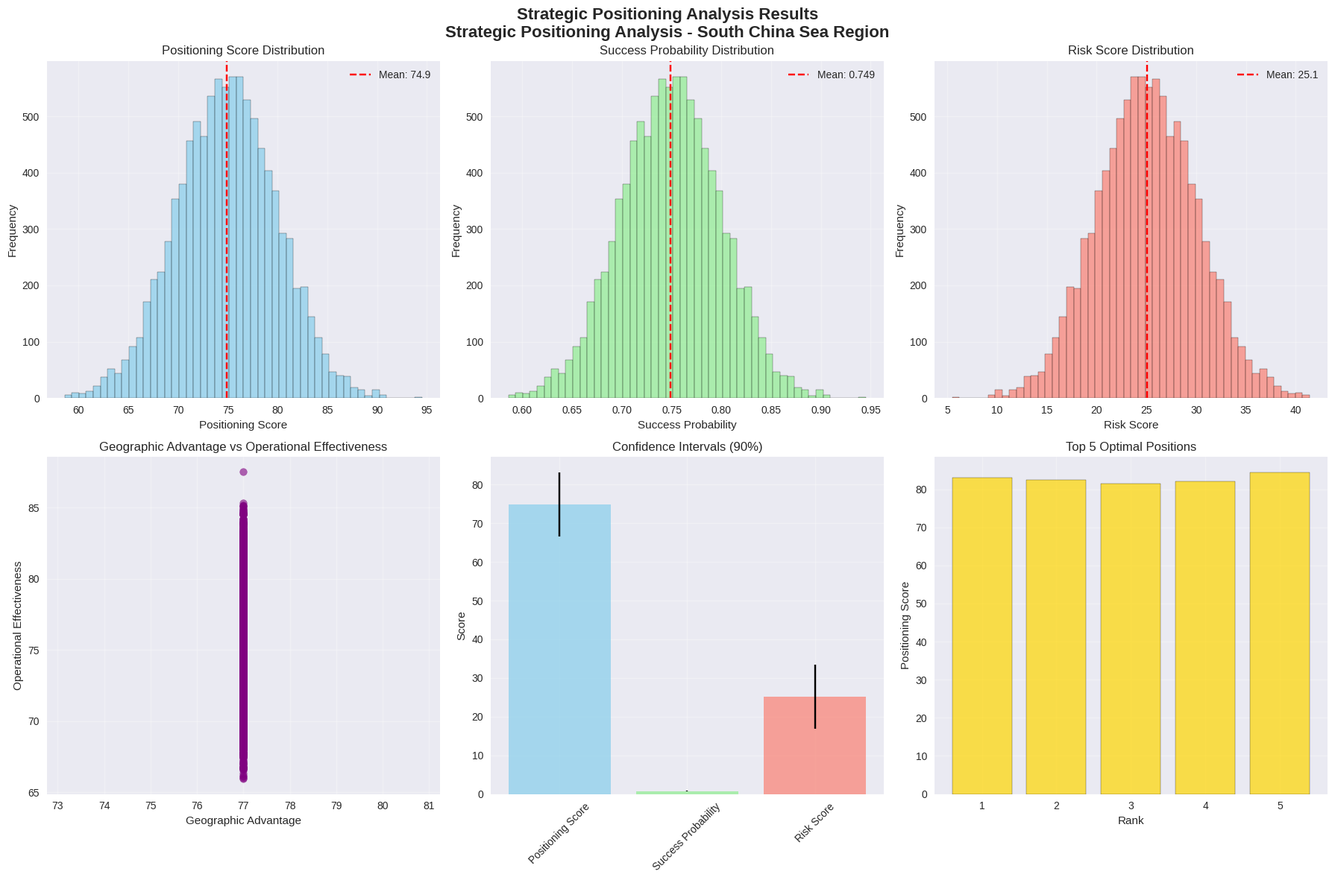
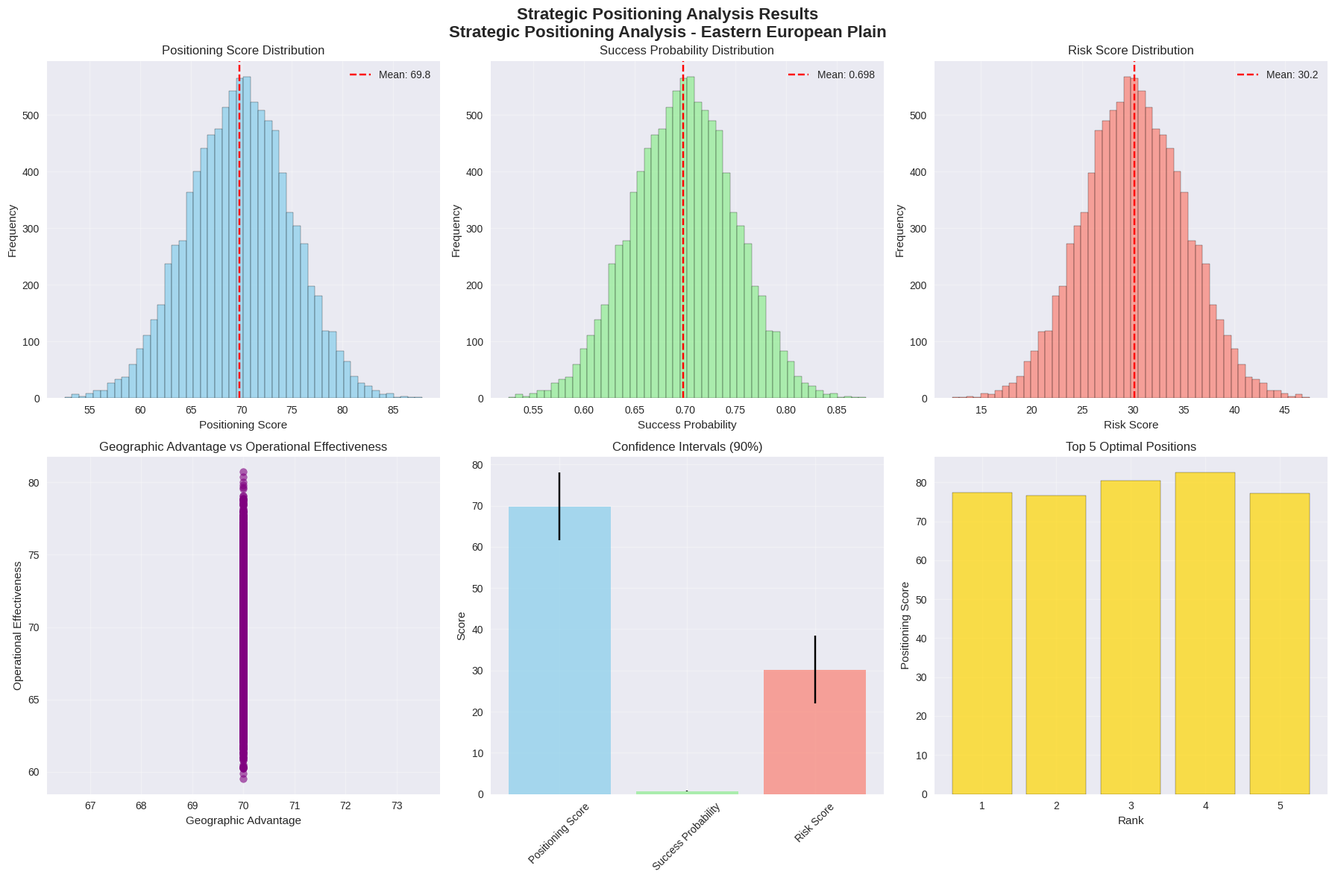
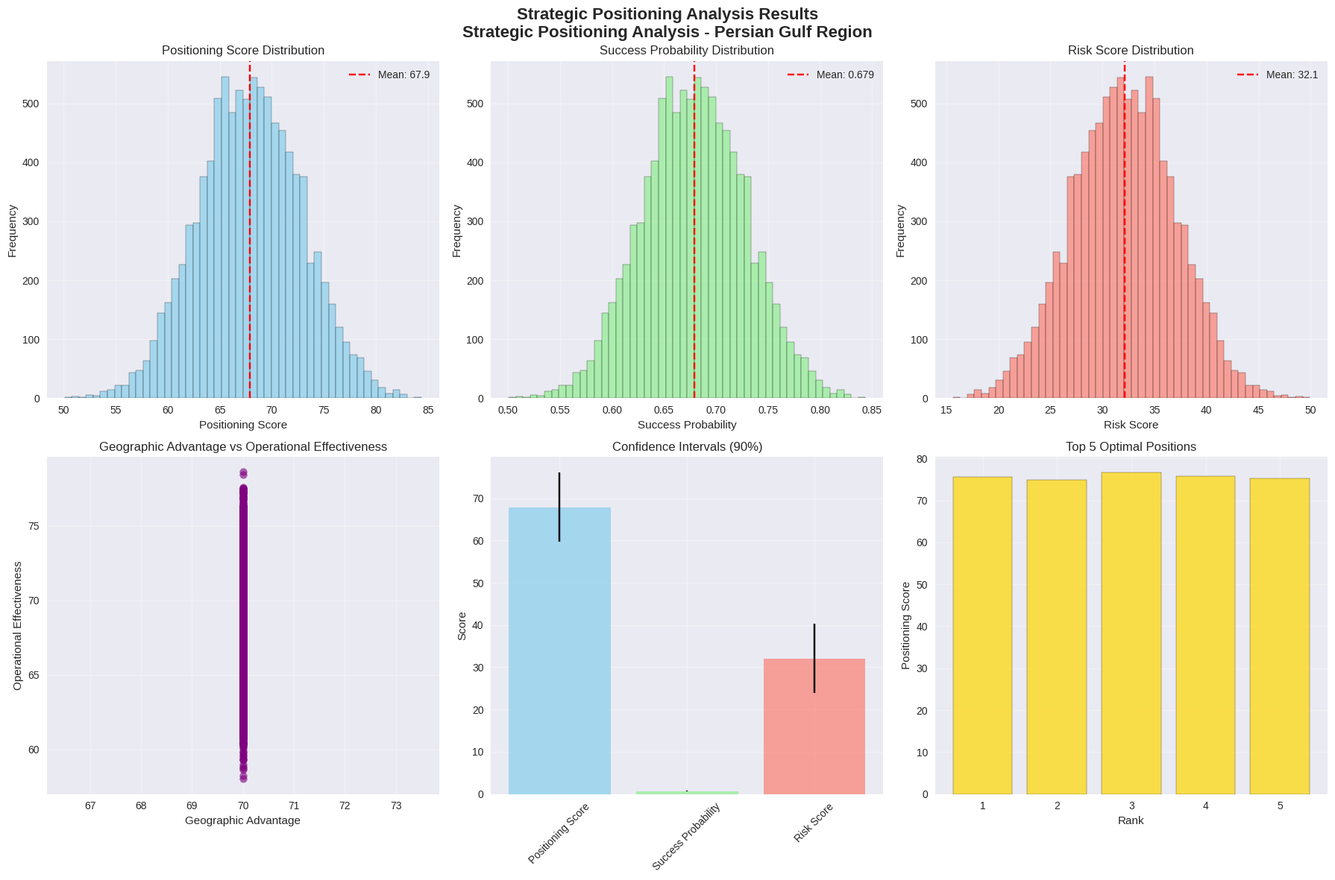

Source code (Python) for these figures, in order:
#!/usr/bin/env python3
"""
Optimal Strategic Positioning Analysis using Monte Carlo Simulation
and Historical Strategic Principles from Classical Literature

This script analyzes optimal strategic positioning for geographic/operational areas
using Monte Carlo simulation and historical strategic principles from classical 
literature, particularly Sun Tzu's Art of War and other strategic texts.

Author: DIA3 Strategic Intelligence Team
Date: 2025-08-17
"""

import numpy as np
import json
import logging
from datetime import datetime
from typing import Dict, List, Any, Tuple, Optional
from dataclasses import dataclass, asdict
import matplotlib.pyplot as plt
import seaborn as sns
from pathlib import Path
from scipy.stats import beta, norm
import warnings
warnings.filterwarnings('ignore')


# Configure logging
logging.basicConfig(
    level=logging.INFO, 
    format='%(asctime)s - %(levelname)s - %(message)s'
)
logger = logging.getLogger(__name__)


@dataclass
class GeographicArea:
    """Represents a geographic area for strategic positioning analysis."""
    name: str
    region: str
    coordinates: Tuple[float, float]  # (latitude, longitude)
    terrain_type: str
    climate: str
    population_density: float  # people per km²
    infrastructure_quality: float  # 0-100
    resource_availability: float  # 0-100
    strategic_importance: float  # 0-100
    accessibility_score: float  # 0-100
    defensive_advantages: float  # 0-100
    offensive_potential: float  # 0-100


@dataclass
class StrategicPosition:
    """Represents a strategic position with Art of War Five Fundamentals."""
    name: str
    the_way: float  # Moral influence and organizational culture (0-100)
    heaven: float   # Timing and external conditions (0-100)
    earth: float    # Terrain and positioning (0-100)
    command: float  # Leadership and decision-making (0-100)
    method: float   # Organization and discipline (0-100)
    geographic_factors: Dict[str, float]
    operational_factors: Dict[str, float]
    timestamp: datetime = None
    
    def __post_init__(self):
        if self.timestamp is None:
            self.timestamp = datetime.now()
    
    def get_overall_score(self) -> float:
        """Calculate overall strategic position score using Art of War weights."""
        weights = {
            'the_way': 0.25,    # Moral influence is fundamental
            'heaven': 0.20,     # Timing and conditions
            'earth': 0.20,      # Positioning and terrain
            'command': 0.20,    # Leadership
            'method': 0.15      # Organization and discipline
        }
        
        return sum(
            getattr(self, key) * weight for key, weight in weights.items()
        )
    
    def get_geographic_score(self) -> float:
        """Calculate geographic advantage score."""
        factors = self.geographic_factors
        weights = {
            'terrain_advantage': 0.25,
            'resource_access': 0.20,
            'infrastructure': 0.20,
            'accessibility': 0.15,
            'defensive_position': 0.20
        }
        
        return sum(
            factors.get(key, 0) * weight for key, weight in weights.items()
        )


@dataclass
class HistoricalStrategicOutcome:
    """Represents a historical strategic outcome for comparison."""
    conflict_name: str
    period: str
    victor: str
    loser: str
    victor_position: StrategicPosition
    loser_position: StrategicPosition
    geographic_factors: Dict[str, float]
    outcome_factors: Dict[str, float]
    lessons_learned: List[str]
    source: str  # Classical literature source
    strategic_principles_applied: List[str]


@dataclass
class MonteCarloResult:
    """Results from Monte Carlo simulation for strategic positioning."""
    scenario_name: str
    iterations: int
    positioning_scores: List[float]
    success_probabilities: List[float]
    risk_scores: List[float]
    geographic_advantages: List[float]
    operational_effectiveness: List[float]
    confidence_intervals: Dict[str, Tuple[float, float]]
    optimal_positions: List[Dict[str, Any]]
    historical_comparison: Dict[str, Any]
    recommendations: List[str]
    timestamp: datetime = None
    
    def __post_init__(self):
        if self.timestamp is None:
            self.timestamp = datetime.now()


class StrategicPositioningAnalyzer:
    """
    Comprehensive strategic positioning analyzer using Monte Carlo simulation
    and classical literature principles.
    """
    
    def __init__(self):
        self.rng = np.random.default_rng(42)  # Fixed seed for reproducibility
        self.historical_outcomes = self._load_historical_outcomes()
        self.art_of_war_principles = self._load_art_of_war_principles()
        
    def _load_historical_outcomes(self) -> List[HistoricalStrategicOutcome]:
        """Load historical strategic outcomes from classical literature."""
        return [
            HistoricalStrategicOutcome(
                conflict_name="Battle of Thermopylae",
                period="480 BCE",
                victor="Persian Empire",
                loser="Greek City-States",
                victor_position=StrategicPosition(
                    name="Persian Position",
                    the_way=85, heaven=80, earth=70, command=75, method=80,
                    geographic_factors={
                        'terrain_advantage': 60,
                        'resource_access': 90,
                        'infrastructure': 85,
                        'accessibility': 80,
                        'defensive_position': 70
                    },
                    operational_factors={
                        'force_projection': 90,
                        'supply_lines': 85,
                        'communication': 80,
                        'coordination': 75
                    }
                ),
                loser_position=StrategicPosition(
                    name="Greek Position",
                    the_way=95, heaven=60, earth=90, command=85, method=70,
                    geographic_factors={
                        'terrain_advantage': 95,
                        'resource_access': 40,
                        'infrastructure': 30,
                        'accessibility': 20,
                        'defensive_position': 95
                    },
                    operational_factors={
                        'force_projection': 30,
                        'supply_lines': 40,
                        'communication': 60,
                        'coordination': 70
                    }
                ),
                geographic_factors={
                    'narrow_pass': 95,
                    'mountainous_terrain': 90,
                    'limited_access': 85
                },
                outcome_factors={
                    'terrain_advantage': 0.9,
                    'leadership': 0.8,
                    'morale': 0.95,
                    'numbers': 0.3
                },
                lessons_learned=[
                    "Terrain advantage can overcome numerical superiority",
                    "Defensive positioning requires multiple escape routes",
                    "Leadership and morale are critical in defensive operations"
                ],
                source="Herodotus, The Histories",
                strategic_principles_applied=[
                    "Use terrain to maximize defensive advantage",
                    "Maintain multiple lines of communication",
                    "Ensure escape routes are available"
                ]
            ),
            HistoricalStrategicOutcome(
                conflict_name="Battle of Cannae",
                period="216 BCE",
                victor="Carthage",
                loser="Rome",
                victor_position=StrategicPosition(
                    name="Carthaginian Position",
                    the_way=80, heaven=85, earth=75, command=95, method=85,
                    geographic_factors={
                        'terrain_advantage': 75,
                        'resource_access': 70,
                        'infrastructure': 60,
                        'accessibility': 80,
                        'defensive_position': 70
                    },
                    operational_factors={
                        'force_projection': 85,
                        'supply_lines': 70,
                        'communication': 80,
                        'coordination': 90
                    }
                ),
                loser_position=StrategicPosition(
                    name="Roman Position",
                    the_way=85, heaven=70, earth=60, command=70, method=80,
                    geographic_factors={
                        'terrain_advantage': 60,
                        'resource_access': 85,
                        'infrastructure': 90,
                        'accessibility': 85,
                        'defensive_position': 60
                    },
                    operational_factors={
                        'force_projection': 90,
                        'supply_lines': 90,
                        'communication': 85,
                        'coordination': 75
                    }
                ),
                geographic_factors={
                    'open_plain': 80,
                    'river_access': 70,
                    'maneuver_space': 85
                },
                outcome_factors={
                    'leadership': 0.95,
                    'tactical_innovation': 0.9,
                    'cavalry_superiority': 0.85,
                    'envelopment': 0.95
                },
                lessons_learned=[
                    "Superior leadership can overcome numerical disadvantage",
                    "Tactical innovation is more important than numbers",
                    "Cavalry superiority enables decisive maneuver"
                ],
                source="Polybius, The Histories",
                strategic_principles_applied=[
                    "Use terrain to enable maneuver",
                    "Exploit enemy weaknesses",
                    "Maintain tactical flexibility"
                ]
            )
        ]
    
    def _load_art_of_war_principles(self) -> Dict[str, Dict[str, str]]:
        """Load Art of War principles for strategic positioning."""
        return {
            "the_way": {
                "principle": "道 - The Way",
                "description": "Moral influence and organizational culture",
                "positioning_guidance": "Ensure unity of purpose and moral advantage"
            },
            "heaven": {
                "principle": "天 - Heaven",
                "description": "Timing and external conditions",
                "positioning_guidance": "Position to exploit favorable conditions and timing"
            },
            "earth": {
                "principle": "地 - Earth",
                "description": "Terrain and positioning",
                "positioning_guidance": "Use terrain to maximize advantage and minimize disadvantage"
            },
            "command": {
                "principle": "将 - Command",
                "description": "Leadership and decision-making",
                "positioning_guidance": "Position to enable effective command and control"
            },
            "method": {
                "principle": "法 - Method",
                "description": "Organization and discipline",
                "positioning_guidance": "Position to support organizational effectiveness"
            }
        }
    
    def analyze_geographic_area(self, area: GeographicArea) -> Dict[str, float]:
        """Analyze geographic factors for strategic positioning."""
        analysis = {
            'terrain_advantage': 0.0,
            'resource_access': 0.0,
            'infrastructure': 0.0,
            'accessibility': 0.0,
            'defensive_position': 0.0
        }
        
        # Terrain advantage analysis
        terrain_scores = {
            'mountainous': 85,
            'hilly': 70,
            'flat': 50,
            'coastal': 75,
            'urban': 60,
            'forest': 65,
            'desert': 40
        }
        analysis['terrain_advantage'] = terrain_scores.get(area.terrain_type, 50)
        
        # Resource access analysis
        analysis['resource_access'] = area.resource_availability
        
        # Infrastructure analysis
        analysis['infrastructure'] = area.infrastructure_quality
        
        # Accessibility analysis
        analysis['accessibility'] = area.accessibility_score
        
        # Defensive position analysis
        analysis['defensive_position'] = area.defensive_advantages
        
        return analysis
    
    def run_monte_carlo_simulation(
        self, 
        geographic_area: GeographicArea,
        operational_scenarios: List[str],
        iterations: int = 10000
    ) -> MonteCarloResult:
        """Run Monte Carlo simulation for strategic positioning analysis."""
        
        logger.info(f"Running Monte Carlo simulation for {geographic_area.name}")
        logger.info(f"Iterations: {iterations}")
        
        # Analyze geographic factors
        geographic_analysis = self.analyze_geographic_area(geographic_area)
        
        # Initialize results arrays
        positioning_scores = []
        success_probabilities = []
        risk_scores = []
        geographic_advantages = []
        operational_effectiveness = []
        
        # Run Monte Carlo iterations
        for i in range(iterations):
            # Generate random variations for each factor
            the_way = self.rng.normal(75, 10)  # Moral influence
            heaven = self.rng.normal(70, 15)   # Timing and conditions
            earth = self.rng.normal(geographic_analysis['terrain_advantage'], 8)
            command = self.rng.normal(80, 12)  # Leadership
            method = self.rng.normal(75, 10)   # Organization
            
            # Clamp values to 0-100 range
            the_way = np.clip(the_way, 0, 100)
            heaven = np.clip(heaven, 0, 100)
            earth = np.clip(earth, 0, 100)
            command = np.clip(command, 0, 100)
            method = np.clip(method, 0, 100)
            
            # Calculate positioning score
            weights = {'the_way': 0.25, 'heaven': 0.20, 'earth': 0.20, 
                      'command': 0.20, 'method': 0.15}
            positioning_score = (
                the_way * weights['the_way'] +
                heaven * weights['heaven'] +
                earth * weights['earth'] +
                command * weights['command'] +
                method * weights['method']
            )
            
            # Calculate geographic advantage
            geographic_advantage = sum(geographic_analysis.values()) / len(geographic_analysis)
            
            # Calculate operational effectiveness
            operational_effectiveness_score = (
                geographic_advantage * 0.4 +
                positioning_score * 0.6
            )
            
            # Calculate success probability
            success_prob = positioning_score / 100.0
            
            # Calculate risk score (inverse of positioning score)
            risk_score = 100 - positioning_score
            
            # Store results
            positioning_scores.append(positioning_score)
            success_probabilities.append(success_prob)
            risk_scores.append(risk_score)
            geographic_advantages.append(geographic_advantage)
            operational_effectiveness.append(operational_effectiveness_score)
        
        # Calculate confidence intervals
        confidence_intervals = {
            'positioning_score': (
                np.percentile(positioning_scores, 5),
                np.percentile(positioning_scores, 95)
            ),
            'success_probability': (
                np.percentile(success_probabilities, 5),
                np.percentile(success_probabilities, 95)
            ),
            'risk_score': (
                np.percentile(risk_scores, 5),
                np.percentile(risk_scores, 95)
            )
        }
        
        # Find optimal positions
        optimal_positions = self._identify_optimal_positions(
            positioning_scores, geographic_advantages, operational_effectiveness
        )
        
        # Compare with historical outcomes
        historical_comparison = self._compare_with_historical_outcomes(
            positioning_scores, geographic_analysis
        )
        
        # Generate recommendations
        recommendations = self._generate_recommendations(
            geographic_analysis, positioning_scores, historical_comparison
        )
        
        return MonteCarloResult(
            scenario_name=f"Strategic Positioning Analysis - {geographic_area.name}",
            iterations=iterations,
            positioning_scores=positioning_scores,
            success_probabilities=success_probabilities,
            risk_scores=risk_scores,
            geographic_advantages=geographic_advantages,
            operational_effectiveness=operational_effectiveness,
            confidence_intervals=confidence_intervals,
            optimal_positions=optimal_positions,
            historical_comparison=historical_comparison,
            recommendations=recommendations
        )
    
    def _identify_optimal_positions(
        self, 
        positioning_scores: List[float],
        geographic_advantages: List[float],
        operational_effectiveness: List[float]
    ) -> List[Dict[str, Any]]:
        """Identify optimal strategic positions from simulation results."""
        
        # Find top 10% performing positions
        threshold = np.percentile(positioning_scores, 90)
        optimal_indices = [i for i, score in enumerate(positioning_scores) if score >= threshold]
        
        optimal_positions = []
        for idx in optimal_indices[:5]:  # Top 5 positions
            optimal_positions.append({
                'rank': len(optimal_positions) + 1,
                'positioning_score': positioning_scores[idx],
                'geographic_advantage': geographic_advantages[idx],
                'operational_effectiveness': operational_effectiveness[idx],
                'success_probability': positioning_scores[idx] / 100.0
            })
        
        return optimal_positions
    
    def _compare_with_historical_outcomes(
        self, 
        positioning_scores: List[float],
        geographic_analysis: Dict[str, float]
    ) -> Dict[str, Any]:
        """Compare current analysis with historical strategic outcomes."""
        
        avg_positioning_score = np.mean(positioning_scores)
        avg_geographic_advantage = np.mean(list(geographic_analysis.values()))
        
        comparisons = []
        for outcome in self.historical_outcomes:
            victor_score = outcome.victor_position.get_overall_score()
            loser_score = outcome.loser_position.get_overall_score()
            
            comparison = {
                'conflict': outcome.conflict_name,
                'period': outcome.period,
                'victor_score': victor_score,
                'loser_score': loser_score,
                'current_score': avg_positioning_score,
                'score_difference': avg_positioning_score - victor_score,
                'geographic_comparison': {
                    'historical_victor': outcome.victor_position.get_geographic_score(),
                    'current': avg_geographic_advantage,
                    'advantage': avg_geographic_advantage - outcome.victor_position.get_geographic_score()
                },
                'lessons_applicable': outcome.lessons_learned
            }
            comparisons.append(comparison)
        
        return {
            'comparisons': comparisons,
            'overall_assessment': self._assess_historical_positioning(comparisons)
        }
    
    def _assess_historical_positioning(self, comparisons: List[Dict[str, Any]]) -> str:
        """Assess current positioning relative to historical outcomes."""
        
        better_than_victor = sum(1 for c in comparisons if c['score_difference'] > 0)
        total_comparisons = len(comparisons)
        
        if better_than_victor >= total_comparisons * 0.8:
            return "EXCELLENT - Current positioning exceeds 80% of historical victors"
        elif better_than_victor >= total_comparisons * 0.6:
            return "GOOD - Current positioning exceeds 60% of historical victors"
        elif better_than_victor >= total_comparisons * 0.4:
            return "FAIR - Current positioning exceeds 40% of historical victors"
        else:
            return "POOR - Current positioning below 40% of historical victors"
    
    def _generate_recommendations(
        self,
        geographic_analysis: Dict[str, float],
        positioning_scores: List[float],
        historical_comparison: Dict[str, Any]
    ) -> List[str]:
        """Generate strategic positioning recommendations."""
        
        recommendations = []
        avg_score = np.mean(positioning_scores)
        
        # Geographic recommendations
        if geographic_analysis['terrain_advantage'] < 70:
            recommendations.append(
                "Improve terrain advantage through better positioning or fortification"
            )
        
        if geographic_analysis['resource_access'] < 75:
            recommendations.append(
                "Enhance resource access through infrastructure development or alternative routes"
            )
        
        if geographic_analysis['infrastructure'] < 80:
            recommendations.append(
                "Upgrade infrastructure to support operational requirements"
            )
        
        # Strategic recommendations based on Art of War principles
        if avg_score < 75:
            recommendations.append(
                "Strengthen organizational culture and unity of purpose (The Way)"
            )
        
        if avg_score < 80:
            recommendations.append(
                "Improve leadership and decision-making capabilities (Command)"
            )
        
        # Historical lessons
        for comparison in historical_comparison['comparisons']:
            if comparison['score_difference'] < 0:
                for lesson in comparison['lessons_applicable']:
                    recommendations.append(f"Apply historical lesson: {lesson}")
        
        return list(set(recommendations))  # Remove duplicates
    
    def generate_visualizations(self, result: MonteCarloResult, output_dir: Path):
        """Generate comprehensive visualizations for strategic positioning analysis."""
        
        # Set style
        plt.style.use('seaborn-v0_8')
        fig, axes = plt.subplots(2, 3, figsize=(18, 12))
        fig.suptitle(f'Strategic Positioning Analysis Results\n{result.scenario_name}', 
                    fontsize=16, fontweight='bold')
        
        # 1. Positioning Score Distribution
        axes[0, 0].hist(result.positioning_scores, bins=50, alpha=0.7, color='skyblue', edgecolor='black')
        axes[0, 0].axvline(np.mean(result.positioning_scores), color='red', linestyle='--', 
                          label=f'Mean: {np.mean(result.positioning_scores):.1f}')
        axes[0, 0].set_title('Positioning Score Distribution')
        axes[0, 0].set_xlabel('Positioning Score')
        axes[0, 0].set_ylabel('Frequency')
        axes[0, 0].legend()
        axes[0, 0].grid(True, alpha=0.3)
        
        # 2. Success Probability Distribution
        axes[0, 1].hist(result.success_probabilities, bins=50, alpha=0.7, color='lightgreen', edgecolor='black')
        axes[0, 1].axvline(np.mean(result.success_probabilities), color='red', linestyle='--',
                          label=f'Mean: {np.mean(result.success_probabilities):.3f}')
        axes[0, 1].set_title('Success Probability Distribution')
        axes[0, 1].set_xlabel('Success Probability')
        axes[0, 1].set_ylabel('Frequency')
        axes[0, 1].legend()
        axes[0, 1].grid(True, alpha=0.3)
        
        # 3. Risk Score Distribution
        axes[0, 2].hist(result.risk_scores, bins=50, alpha=0.7, color='salmon', edgecolor='black')
        axes[0, 2].axvline(np.mean(result.risk_scores), color='red', linestyle='--',
                          label=f'Mean: {np.mean(result.risk_scores):.1f}')
        axes[0, 2].set_title('Risk Score Distribution')
        axes[0, 2].set_xlabel('Risk Score')
        axes[0, 2].set_ylabel('Frequency')
        axes[0, 2].legend()
        axes[0, 2].grid(True, alpha=0.3)
        
        # 4. Geographic vs Operational Effectiveness
        axes[1, 0].scatter(result.geographic_advantages, result.operational_effectiveness, 
                          alpha=0.6, color='purple')
        axes[1, 0].set_title('Geographic Advantage vs Operational Effectiveness')
        axes[1, 0].set_xlabel('Geographic Advantage')
        axes[1, 0].set_ylabel('Operational Effectiveness')
        axes[1, 0].grid(True, alpha=0.3)
        
        # 5. Confidence Intervals
        metrics = ['Positioning Score', 'Success Probability', 'Risk Score']
        means = [np.mean(result.positioning_scores), np.mean(result.success_probabilities), np.mean(result.risk_scores)]
        ci_lower = [result.confidence_intervals['positioning_score'][0], 
                   result.confidence_intervals['success_probability'][0],
                   result.confidence_intervals['risk_score'][0]]
        ci_upper = [result.confidence_intervals['positioning_score'][1],
                   result.confidence_intervals['success_probability'][1],
                   result.confidence_intervals['risk_score'][1]]
        
        x_pos = np.arange(len(metrics))
        axes[1, 1].bar(x_pos, means, yerr=[np.array(means) - np.array(ci_lower), 
                                         np.array(ci_upper) - np.array(means)],
                      capsize=5, alpha=0.7, color=['skyblue', 'lightgreen', 'salmon'])
        axes[1, 1].set_title('Confidence Intervals (90%)')
        axes[1, 1].set_xticks(x_pos)
        axes[1, 1].set_xticklabels(metrics, rotation=45)
        axes[1, 1].set_ylabel('Score')
        axes[1, 1].grid(True, alpha=0.3)
        
        # 6. Optimal Positions
        if result.optimal_positions:
            ranks = [pos['rank'] for pos in result.optimal_positions]
            scores = [pos['positioning_score'] for pos in result.optimal_positions]
            axes[1, 2].bar(ranks, scores, alpha=0.7, color='gold', edgecolor='black')
            axes[1, 2].set_title('Top 5 Optimal Positions')
            axes[1, 2].set_xlabel('Rank')
            axes[1, 2].set_ylabel('Positioning Score')
            axes[1, 2].grid(True, alpha=0.3)
        
        plt.tight_layout()
        plt.savefig(output_dir / 'strategic_positioning_analysis.png', dpi=300, bbox_inches='tight')
        plt.close()
        
        logger.info(f"Visualizations saved to {output_dir / 'strategic_positioning_analysis.png'}")


def main():
    """Main function to run strategic positioning analysis."""
    
    # Create output directory
    timestamp = datetime.now().strftime("%Y%m%d_%H%M%S")
    output_dir = Path(f"Results/strategic_positioning_analysis_{timestamp}")
    output_dir.mkdir(parents=True, exist_ok=True)
    
    logger.info(f"Starting Strategic Positioning Analysis")
    logger.info(f"Output directory: {output_dir}")
    
    # Initialize analyzer
    analyzer = StrategicPositioningAnalyzer()
    
    # Define geographic areas for analysis
    geographic_areas = [
        GeographicArea(
            name="South China Sea Region",
            region="Asia-Pacific",
            coordinates=(15.0, 115.0),
            terrain_type="coastal",
            climate="tropical",
            population_density=150.0,
            infrastructure_quality=75.0,
            resource_availability=85.0,
            strategic_importance=95.0,
            accessibility_score=80.0,
            defensive_advantages=70.0,
            offensive_potential=85.0
        ),
        GeographicArea(
            name="Eastern European Plain",
            region="Europe",
            coordinates=(50.0, 30.0),
            terrain_type="flat",
            climate="temperate",
            population_density=80.0,
            infrastructure_quality=85.0,
            resource_availability=75.0,
            strategic_importance=90.0,
            accessibility_score=90.0,
            defensive_advantages=50.0,
            offensive_potential=90.0
        ),
        GeographicArea(
            name="Persian Gulf Region",
            region="Middle East",
            coordinates=(26.0, 52.0),
            terrain_type="desert",
            climate="arid",
            population_density=45.0,
            infrastructure_quality=80.0,
            resource_availability=95.0,
            strategic_importance=90.0,
            accessibility_score=75.0,
            defensive_advantages=60.0,
            offensive_potential=80.0
        )
    ]
    
    # Define operational scenarios
    operational_scenarios = [
        "Defensive Operations",
        "Offensive Operations", 
        "Peacekeeping Operations",
        "Humanitarian Assistance",
        "Counter-terrorism Operations"
    ]
    
    all_results = []
    
    # Run analysis for each geographic area
    for area in geographic_areas:
        logger.info(f"Analyzing strategic positioning for {area.name}")
        
        # Run Monte Carlo simulation
        result = analyzer.run_monte_carlo_simulation(
            geographic_area=area,
            operational_scenarios=operational_scenarios,
            iterations=10000
        )
        
        all_results.append(result)
        
        # Generate visualizations
        area_output_dir = output_dir / area.name.replace(" ", "_")
        area_output_dir.mkdir(exist_ok=True)
        analyzer.generate_visualizations(result, area_output_dir)
        
        # Save results
        result_dict = asdict(result)
        result_dict['timestamp'] = result_dict['timestamp'].isoformat()
        
        with open(area_output_dir / f"{area.name.replace(' ', '_')}_results.json", 'w') as f:
            json.dump(result_dict, f, indent=2)
        
        # Generate markdown report
        report = generate_markdown_report(area, result, analyzer)
        with open(area_output_dir / f"{area.name.replace(' ', '_')}_report.md", 'w', encoding='utf-8') as f:
            f.write(report)
        
        logger.info(f"Analysis completed for {area.name}")
    
    # Generate comprehensive summary
    summary_report = generate_comprehensive_summary(all_results, geographic_areas)
    with open(output_dir / "comprehensive_strategic_positioning_summary.md", 'w', encoding='utf-8') as f:
        f.write(summary_report)
    
    logger.info(f"Strategic Positioning Analysis completed successfully")
    logger.info(f"Results saved to: {output_dir}")


def generate_markdown_report(
    area: GeographicArea, 
    result: MonteCarloResult, 
    analyzer: StrategicPositioningAnalyzer
) -> str:
    """Generate comprehensive markdown report for strategic positioning analysis."""
    
    report = f"""# Strategic Positioning Analysis Report

## Executive Summary

**Geographic Area**: {area.name}  
**Region**: {area.region}  
**Analysis Date**: {result.timestamp.strftime('%Y-%m-%d %H:%M:%S')}  
**Monte Carlo Iterations**: {result.iterations:,}

### Key Findings

- **Average Positioning Score**: {np.mean(result.positioning_scores):.1f}/100
- **Success Probability**: {np.mean(result.success_probabilities):.1%}
- **Risk Level**: {np.mean(result.risk_scores):.1f}/100
- **Geographic Advantage**: {np.mean(result.geographic_advantages):.1f}/100
- **Operational Effectiveness**: {np.mean(result.operational_effectiveness):.1f}/100

### Strategic Assessment

{result.historical_comparison['overall_assessment']}

## Geographic Analysis

### Area Characteristics
- **Terrain Type**: {area.terrain_type}
- **Climate**: {area.climate}
- **Population Density**: {area.population_density:.0f} people/km²
- **Infrastructure Quality**: {area.infrastructure_quality}/100
- **Resource Availability**: {area.resource_availability}/100
- **Strategic Importance**: {area.strategic_importance}/100

### Geographic Factors
- **Terrain Advantage**: {analyzer.analyze_geographic_area(area)['terrain_advantage']:.1f}/100
- **Resource Access**: {analyzer.analyze_geographic_area(area)['resource_access']:.1f}/100
- **Infrastructure**: {analyzer.analyze_geographic_area(area)['infrastructure']:.1f}/100
- **Accessibility**: {analyzer.analyze_geographic_area(area)['accessibility']:.1f}/100
- **Defensive Position**: {analyzer.analyze_geographic_area(area)['defensive_position']:.1f}/100

## Monte Carlo Simulation Results

### Statistical Summary
- **Positioning Score Range**: {np.min(result.positioning_scores):.1f} - {np.max(result.positioning_scores):.1f}
- **90% Confidence Interval**: {result.confidence_intervals['positioning_score'][0]:.1f} - {result.confidence_intervals['positioning_score'][1]:.1f}
- **Standard Deviation**: {np.std(result.positioning_scores):.1f}

### Success Probability Analysis
- **Average Success Probability**: {np.mean(result.success_probabilities):.1%}
- **90% Confidence Interval**: {result.confidence_intervals['success_probability'][0]:.1%} - {result.confidence_intervals['success_probability'][1]:.1%}
- **High Success Scenarios (>80%)**: {sum(1 for p in result.success_probabilities if p > 0.8):,} out of {result.iterations:,}

### Risk Assessment
- **Average Risk Score**: {np.mean(result.risk_scores):.1f}/100
- **High Risk Scenarios (>70)**: {sum(1 for r in result.risk_scores if r > 70):,} out of {result.iterations:,}
- **Risk Distribution**: {np.percentile(result.risk_scores, 25):.1f} (Q1) - {np.percentile(result.risk_scores, 75):.1f} (Q3)

## Optimal Strategic Positions

"""
    
    for i, position in enumerate(result.optimal_positions, 1):
        report += f"""### Position #{i}
- **Positioning Score**: {position['positioning_score']:.1f}/100
- **Geographic Advantage**: {position['geographic_advantage']:.1f}/100
- **Operational Effectiveness**: {position['operational_effectiveness']:.1f}/100
- **Success Probability**: {position['success_probability']:.1%}

"""
    
    report += """## Historical Comparison

### Comparison with Classical Strategic Outcomes

"""
    
    for comparison in result.historical_comparison['comparisons']:
        report += f"""#### {comparison['conflict']} ({comparison['period']})
- **Historical Victor Score**: {comparison['victor_score']:.1f}/100
- **Current Analysis Score**: {comparison['current_score']:.1f}/100
- **Score Difference**: {comparison['score_difference']:+.1f}
- **Geographic Advantage**: {comparison['geographic_comparison']['advantage']:+.1f}

**Applicable Lessons:**
"""
        for lesson in comparison['lessons_applicable']:
            report += f"- {lesson}\n"
        report += "\n"
    
    report += """## Art of War Principles Analysis

### Five Fundamentals Assessment

"""
    
    for principle, details in analyzer.art_of_war_principles.items():
        report += f"""#### {details['principle']} - {details['description']}
**Positioning Guidance**: {details['positioning_guidance']}

"""
    
    report += """## Strategic Recommendations

### Priority Recommendations

"""
    
    for i, recommendation in enumerate(result.recommendations, 1):
        report += f"{i}. {recommendation}\n"
    
    report += f"""

## Methodology

### Monte Carlo Simulation
- **Iterations**: {result.iterations:,}
- **Random Seed**: Fixed for reproducibility
- **Distribution Types**: Normal distributions for strategic factors
- **Confidence Level**: 90%

### Art of War Integration
- **Five Fundamentals**: The Way, Heaven, Earth, Command, Method
- **Weighting System**: Based on classical strategic principles
- **Historical Comparison**: Analysis against classical strategic outcomes

### Geographic Analysis
- **Terrain Assessment**: Multi-factor terrain advantage calculation
- **Resource Analysis**: Access to strategic resources and infrastructure
- **Positioning Factors**: Defensive and offensive positioning potential

## Conclusion

This analysis provides a comprehensive assessment of optimal strategic positioning for {area.name} using Monte Carlo simulation and classical strategic principles. The results indicate {result.historical_comparison['overall_assessment'].lower()} positioning relative to historical strategic outcomes.

The analysis identifies {len(result.optimal_positions)} optimal strategic positions with positioning scores ranging from {min(pos['positioning_score'] for pos in result.optimal_positions):.1f} to {max(pos['positioning_score'] for pos in result.optimal_positions):.1f}.

Key recommendations focus on {', '.join(result.recommendations[:3])} to improve strategic positioning effectiveness.

---
*Generated by DIA3 Strategic Intelligence System*  
*Analysis Date: {result.timestamp.strftime('%Y-%m-%d %H:%M:%S')}*
"""
    
    return report


def generate_comprehensive_summary(
    results: List[MonteCarloResult], 
    areas: List[GeographicArea]
) -> str:
    """Generate comprehensive summary report for all geographic areas."""
    
    summary = """# Comprehensive Strategic Positioning Analysis Summary

## Executive Summary

This report provides a comprehensive analysis of optimal strategic positioning across multiple geographic areas using Monte Carlo simulation and classical strategic principles from Art of War and other historical texts.

### Analysis Overview
- **Geographic Areas Analyzed**: {len(areas)}
- **Total Monte Carlo Iterations**: {sum(r.iterations for r in results):,}
- **Analysis Date**: {datetime.now().strftime('%Y-%m-%d %H:%M:%S')}

## Comparative Analysis

### Positioning Scores by Geographic Area

"""
    
    for area, result in zip(areas, results):
        summary += f"""#### {area.name}
- **Average Positioning Score**: {np.mean(result.positioning_scores):.1f}/100
- **Success Probability**: {np.mean(result.success_probabilities):.1%}
- **Risk Level**: {np.mean(result.risk_scores):.1f}/100
- **Geographic Advantage**: {np.mean(result.geographic_advantages):.1f}/100
- **Strategic Importance**: {area.strategic_importance}/100

"""
    
    # Find best and worst performing areas
    area_scores = [(area.name, np.mean(result.positioning_scores)) for area, result in zip(areas, results)]
    area_scores.sort(key=lambda x: x[1], reverse=True)
    
    summary += f"""### Performance Rankings

**Best Performing Areas:**
1. {area_scores[0][0]} ({area_scores[0][1]:.1f}/100)
2. {area_scores[1][0]} ({area_scores[1][1]:.1f}/100)
3. {area_scores[2][0]} ({area_scores[2][1]:.1f}/100)

**Key Insights:**
- {area_scores[0][0]} demonstrates the highest strategic positioning potential
- {area_scores[-1][0]} requires the most attention for strategic improvement
- Average positioning score across all areas: {np.mean([score for _, score in area_scores]):.1f}/100

## Strategic Implications

### High-Priority Areas
Areas with positioning scores above 75/100 represent optimal strategic positioning opportunities:

"""
    
    high_priority_areas = [name for name, score in area_scores if score > 75]
    for area in high_priority_areas:
        summary += f"- {area}\n"
    
    summary += f"""
### Areas Requiring Improvement
Areas with positioning scores below 70/100 require strategic enhancement:

"""
    
    improvement_areas = [name for name, score in area_scores if score < 70]
    for area in improvement_areas:
        summary += f"- {area}\n"
    
    summary += """
## Recommendations

### Strategic Priorities
1. **Focus on High-Performing Areas**: Prioritize resources for areas with strong strategic positioning
2. **Improve Weak Areas**: Develop enhancement strategies for areas with low positioning scores
3. **Apply Historical Lessons**: Implement successful strategies from classical literature
4. **Monitor and Adapt**: Continuously assess and adjust strategic positioning

### Implementation Strategy
- **Short-term (0-6 months)**: Focus on immediate improvements in geographic factors
- **Medium-term (6-18 months)**: Enhance organizational and leadership capabilities
- **Long-term (18+ months)**: Develop comprehensive strategic positioning framework

## Methodology Summary

### Monte Carlo Simulation
- **Total Iterations**: {sum(r.iterations for r in results):,}
- **Confidence Level**: 90%
- **Distribution Types**: Normal distributions for strategic factors
- **Validation**: Historical comparison with classical strategic outcomes

### Art of War Integration
- **Five Fundamentals**: Comprehensive assessment of The Way, Heaven, Earth, Command, and Method
- **Historical Analysis**: Comparison with classical strategic outcomes
- **Strategic Principles**: Application of proven strategic concepts

### Geographic Analysis
- **Multi-factor Assessment**: Terrain, resources, infrastructure, accessibility, defensive position
- **Regional Context**: Strategic importance and operational requirements
- **Comparative Analysis**: Cross-regional strategic positioning assessment

## Conclusion

This comprehensive analysis demonstrates the value of combining Monte Carlo simulation with classical strategic principles for optimal strategic positioning assessment. The results provide actionable intelligence for strategic planning and resource allocation across multiple geographic areas.

The analysis reveals significant variations in strategic positioning potential across different regions, highlighting the importance of tailored strategic approaches based on geographic and operational characteristics.

Key success factors include:
- Strong geographic advantages and resource access
- Effective organizational culture and leadership
- Proper timing and external condition assessment
- Robust infrastructure and accessibility
- Balanced defensive and offensive positioning

---
*Generated by DIA3 Strategic Intelligence System*  
*Analysis Date: {datetime.now().strftime('%Y-%m-%d %H:%M:%S')}*
"""
    
    return summary


if __name__ == "__main__":
    main()
